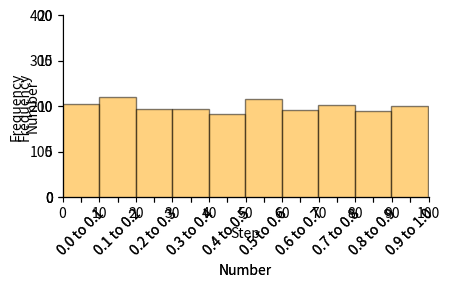

This chart was generated by the following Python code:
"""
.. _cellularchaos:

Cellular chaos
==============

"""

import numpy as np


def generate_ca(rule, steps, input_string='', size=50,print_output=1):
    # Initialize the list of cells with a single "on" cell in the middle
    if input_string=='':
        cells = [0] * size
        cells[size // 2] = 1
    else:
        cells=list(map(int, [*input_string]))
        size=len(input_string)
    
    #Store the middle column
    middle_column=[cells[size // 2]]
    
    
    # Create a dictionary for mapping inputs to outpute 
    patterns = {
        (1, 1, 1): rule[0],
        (1, 1, 0): rule[1],
        (1, 0, 1): rule[2],
        (1, 0, 0): rule[3],
        (0, 1, 1): rule[4],
        (0, 1, 0): rule[5],
        (0, 0, 1): rule[6],
        (0, 0, 0): rule[7]
    }
    
    # Generate the specified number of steps
    for i in range(steps):
        # Copy the current state of the cells
        new_cells = [0] * size
        
        # Loop over every cell and update its state based on the neighboring cells
        for j in range(size):
            # Get the pattern of the cell and its neighbors
            if j == 0:
                pattern = (cells[size-1], cells[0], cells[1])
            elif j == size-1:
                pattern = (cells[size-2], cells[size-1], cells[0])
            else:
                pattern = (cells[j-1], cells[j], cells[j+1])
            
            # Update the cell's state based on the pattern
            new_cells[j] = patterns[pattern]
        
        string=''.join([str(item) for item in cells])
        if print_output:
            print(string)
        
        # Update the cells with the new state
        cells = new_cells
    
        # Update middle column
        middle_column.append(cells[size // 2]) 
    
    middle_string = ''.join([str(item) for item in middle_column])
    
    # Return the final state of the cells
    return middle_string

##############################################################################
# [redacted]
# a particular output.

rule = [1, 0, 1, 1, 0, 0, 1, 0] 
size = 50
steps = 30

generate_ca(rule, steps,size=size,print_output=1)


##############################################################################
# The fractal generating rule is

rule = [0, 0, 0, 1, 0, 1, 1, 0] 
size = 50
steps = 30

generate_ca(rule, steps,size=size,print_output=1)

##############################################################################
# The random rule is

rule = [0, 0, 0, 1, 1, 1, 1, 0] 
size = 50
steps = 30

middle_string = generate_ca(rule, steps,size=size,print_output=1)

print('\n')
print('The middle string is: ' + middle_string)

##############################################################################
# Random number generators
# ------------------------
#
# First we run the cellular automata for 20 steps 

rule = [0, 0, 0, 1, 1, 1, 1, 0] 
size = 20
steps = 20

middle_string = generate_ca(rule, steps,size=size,print_output=1)

print('\n')
print('The middle string is: ' + middle_string)


##############################################################################
# Convert to decimal number

def string_to_decimal(string):

    decimal=np.array(0)
    for i,c in enumerate(list(map(int, [*string]))):
        decimal=decimal + c*np.power(np.array(2, dtype=np.float128),-np.array(i+1, dtype=np.float128)) 

    return decimal

decimal=string_to_decimal(middle_string)
print('In decimal form this is: %f\n'%decimal)



##############################################################################
# 
# Then we rerun it with the middle string as input
#

middle_string = generate_ca(rule, steps, input_string=middle_string,print_output=1)

print('\n')
print('The middle string is: ' + middle_string)
decimal=string_to_decimal(middle_string)
print('In decimal form this is: %f\n'%decimal)


##############################################################################
# 
# And again
#

middle_string = generate_ca(rule, steps, input_string=middle_string,print_output=1)

print('\n')
print('The middle string is: ' + middle_string)
decimal=string_to_decimal(middle_string)
print('In decimal form this is: %f\n'%decimal)


##############################################################################
# 
# Now lets repeat this without printing out the whole cellular automata
#

random_decimals=[]
N=100

for i in range(N):
    middle_string = generate_ca(rule, steps, input_string=middle_string,print_output=0)
    random_decimals.append(string_to_decimal(middle_string))

print(random_decimals)



##############################################################################
# 
# Lets make these in to a graph over time
#

import matplotlib.pyplot as plt
from pylab import rcParams
import matplotlib
rcParams['figure.figsize'] = 12/2.54, 6/2.54
matplotlib.font_manager.FontProperties(family='Helvetica',size=11)

def formatFigure(ax,N):
    ax.set_ylabel('Number')
    ax.set_xlabel('Step')
    ax.set_ylim((0,1))
    ax.set_xlim((0,N))
    ax.set_xticks(range(0,N+1,10))
    ax.set_yticks(range(0,1,5))
    ax.spines['top'].set_visible(False)
    ax.spines['right'].set_visible(False)

fig,ax=plt.subplots(num=1)
ax.plot(random_decimals, color='black')
formatFigure(ax,N)
plt.show()


##############################################################################
# 
# Lets make histograms
#

def formatHist(ax,N):
    ax.set_ylim(0,N/5) 
    ax.set_xlim(0.049,1.052) 
    ax.spines['top'].set_visible(False)
    ax.spines['right'].set_visible(False)
    ax.set_ylabel('')
    ax.set_xlabel('Number')
    ax.set_ylabel('Frequency')
    ax.set_xticks(np.arange(0.1,1.1,step=0.1)) 
    ax.set_xticklabels(ax.get_xticks(), rotation = 45)
    ax.set_xticklabels(['0.0 to 0.1','0.1 to 0.2','0.2 to 0.3','0.3 to 0.4','0.4 to 0.5','0.5 to 0.6','0.6 to 0.7','0.7 to 0.8','0.8 to 0.9','0.9 to 1.0'])
 
fig,ax=plt.subplots(num=1)
ax.hist(random_decimals, np.arange(0.0,1.01,0.1), color='orange', edgecolor = 'black',linestyle='-',alpha=0.5, density=False, align='right')
formatHist(ax,N)

plt.show()


##############################################################################
# 
# And now lets repeat it 2000 times.
#

random_decimals=[]
N=2000

for i in range(N):
    middle_string = generate_ca(rule, steps, input_string=middle_string,print_output=0)
    random_decimals.append(string_to_decimal(middle_string))

fig,ax=plt.subplots(num=1)
ax.hist(random_decimals, np.arange(0.0,1.01,0.1), color='orange', edgecolor = 'black',linestyle='-',alpha=0.5, density=False, align='right')
formatHist(ax,N)

plt.show()


